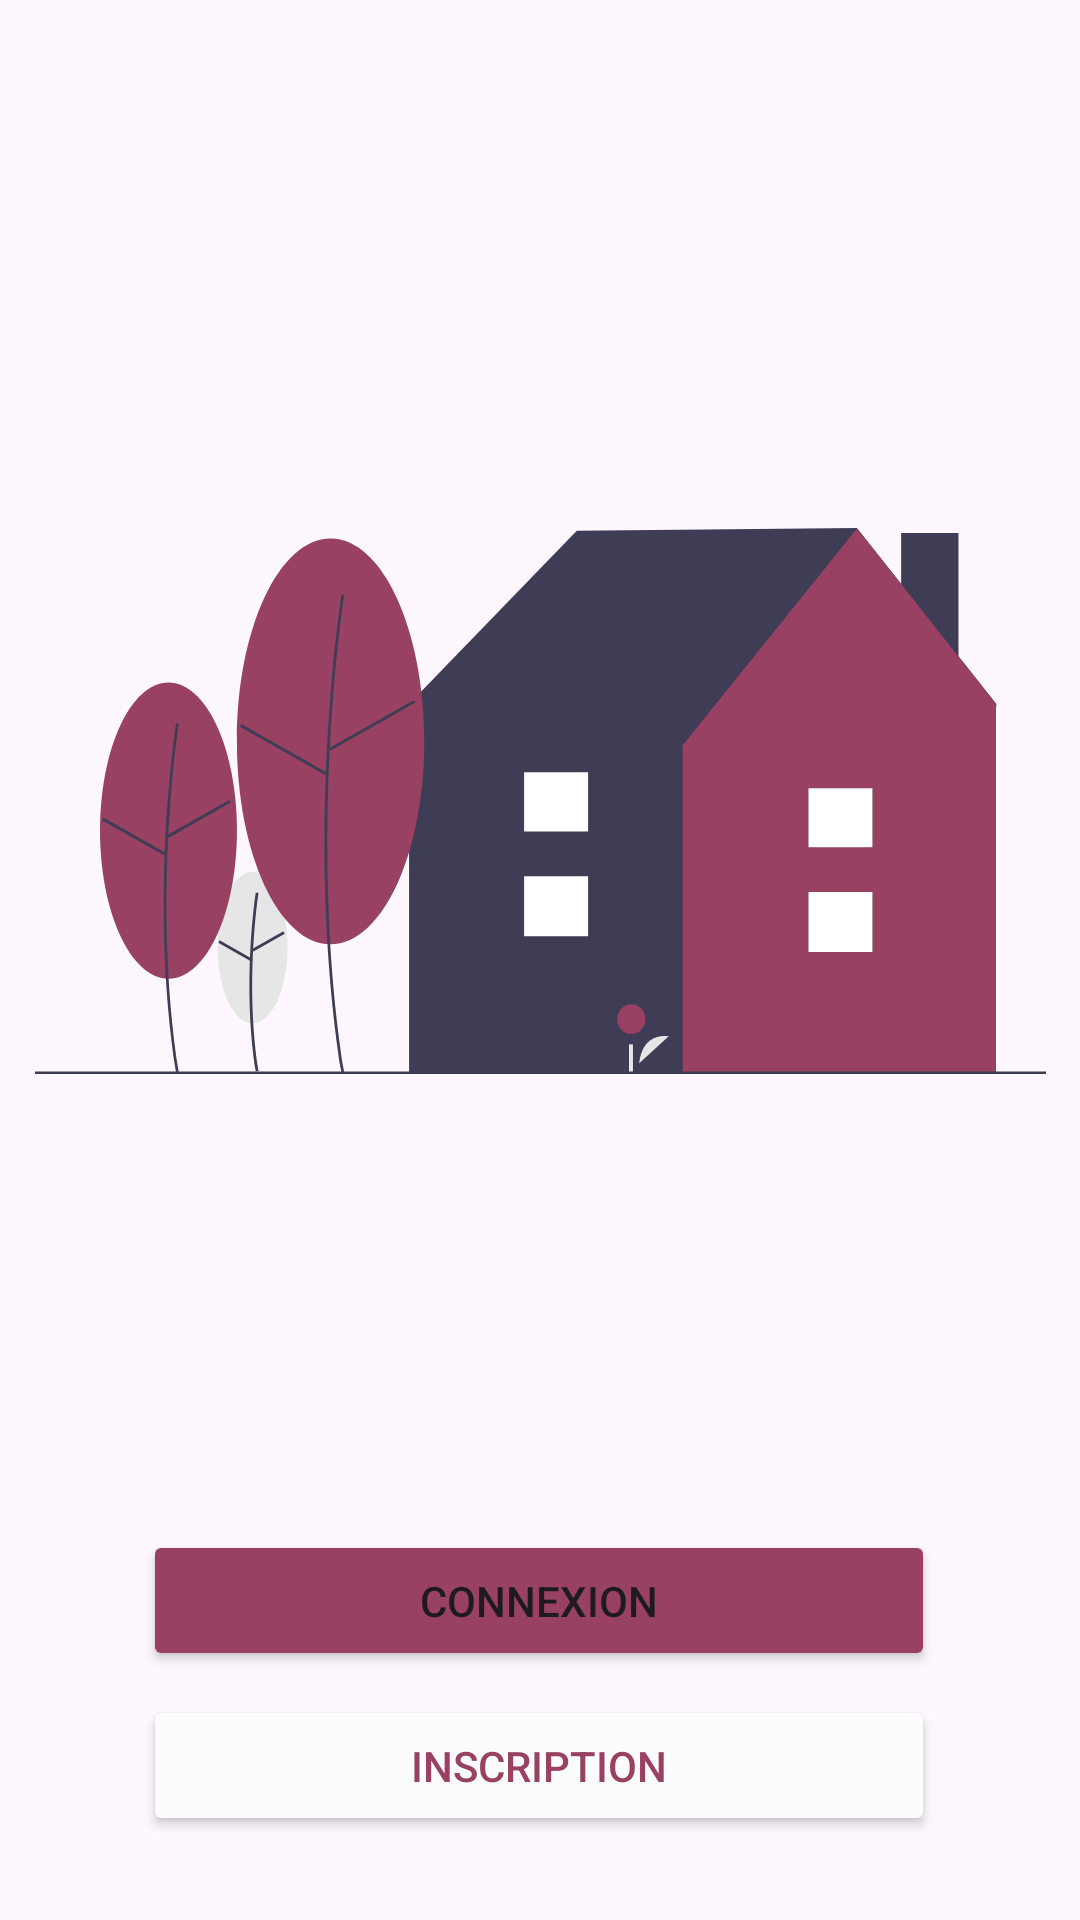

Here is an Android app screen rendered from its layout file. Give the layout XML and the strings, colors and styles it references.
<!-- AndroidManifest.xml: application theme Theme.Principal -->
<!-- res/layout/activity_lancement.xml -->
<?xml version="1.0" encoding="utf-8"?>

<androidx.constraintlayout.widget.ConstraintLayout xmlns:android="http://schemas.android.com/apk/res/android"
    xmlns:app="http://schemas.android.com/apk/res-auto"
    xmlns:tools="http://schemas.android.com/tools"
    android:layout_width="match_parent"
    android:layout_height="match_parent">

    <Button
        android:id="@+id/button_connexion"
        android:layout_width="264dp"
        android:layout_height="47dp"
        android:layout_marginTop="152dp"
        android:backgroundTint="@color/primary"
        android:text="@string/connexion"
        app:layout_constraintEnd_toEndOf="parent"
        app:layout_constraintHorizontal_bias="0.496"
        app:layout_constraintStart_toStartOf="parent"
        app:layout_constraintTop_toBottomOf="@+id/imageView3" />

    <Button
        android:id="@+id/button_inscription"
        android:layout_width="264dp"
        android:layout_height="47dp"
        android:layout_marginTop="8dp"
        android:backgroundTint="@color/background"
        android:text="@string/inscription"
        android:textColor="@color/primary"
        app:layout_constraintEnd_toEndOf="parent"
        app:layout_constraintHorizontal_bias="0.496"
        app:layout_constraintStart_toStartOf="parent"
        app:layout_constraintTop_toBottomOf="@+id/button_connexion"
        app:strokeColor="@color/primary"
        app:strokeWidth="2dp" />

    <androidx.constraintlayout.widget.Guideline
        android:id="@+id/guideline2"
        android:layout_width="wrap_content"
        android:layout_height="wrap_content"
        android:layout_marginTop="606dp"
        android:orientation="horizontal"
        app:layout_constraintGuide_begin="724dp"
        app:layout_constraintTop_toTopOf="parent" />

    <TextView
        android:id="@+id/textView_continuer"
        android:layout_width="wrap_content"
        android:layout_height="wrap_content"
        android:layout_marginTop="28dp"
        android:text="@string/continuer_sans_s_inscrire"
        app:layout_constraintEnd_toEndOf="parent"
        app:layout_constraintStart_toStartOf="parent"
        app:layout_constraintTop_toBottomOf="@+id/button_inscription" />

    <ImageView
        android:id="@+id/imageView3"
        android:layout_width="wrap_content"
        android:layout_height="wrap_content"
        android:layout_marginTop="176dp"
        app:layout_constraintEnd_toEndOf="parent"
        app:layout_constraintStart_toStartOf="parent"
        app:layout_constraintTop_toTopOf="parent"
        app:srcCompat="@drawable/ic_house" />


</androidx.constraintlayout.widget.ConstraintLayout>
<!-- resources referenced by this layout -->
<resources>
  <color name="background">#FCFCFC</color>
  <color name="primary">#984162</color>
  <!-- drawable ic_house: vector/xml drawable (drawable, 4004 chars, omitted) -->
  <string name="connexion">Connexion</string>
  <string name="continuer_sans_s_inscrire">Continuer sans s\'inscrire</string>
  <string name="inscription">Inscription</string>
  <style name="Theme.Principal" parent="Theme.Material3.Light.NoActionBar">
      </style>
</resources>
